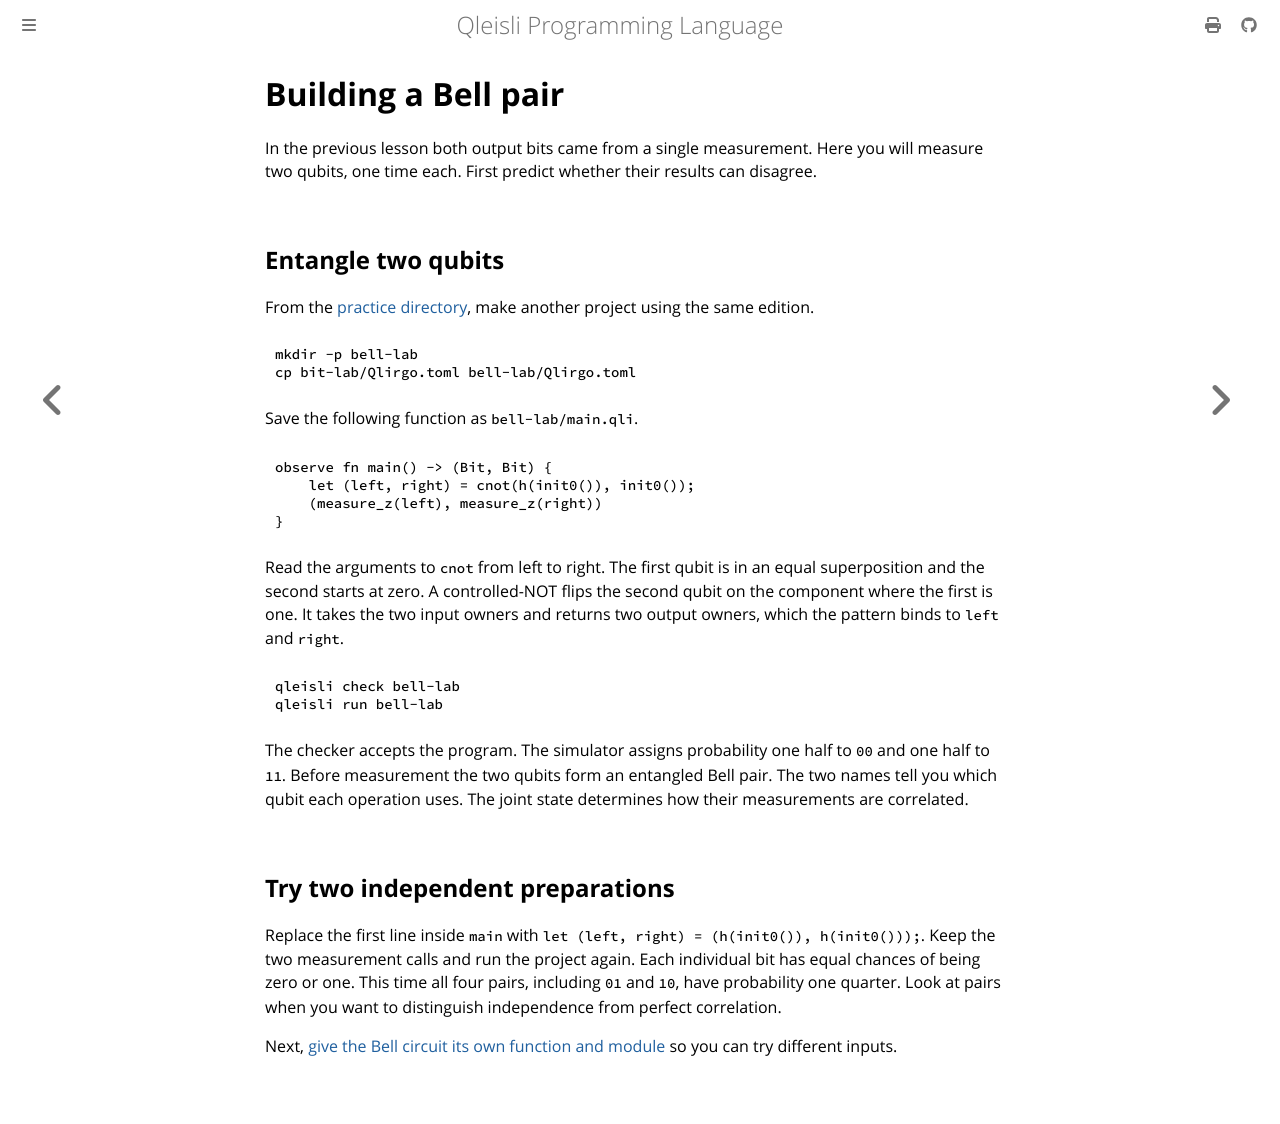

repository: MGYamada/Qleisli · page: learn/bell-pair.html · generator: mdbook

# Building a Bell pair

In the previous lesson both output bits came from a single measurement.
Here you will measure two qubits, one time each. First predict whether
their results can disagree.

## Entangle two qubits

From the [practice directory](first-qubit.md#prepare-and-measure), make
another project using the same edition.

```sh
mkdir -p bell-lab
cp bit-lab/Qlirgo.toml bell-lab/Qlirgo.toml
```

Save the following function as `bell-lab/main.qli`.

```qli
observe fn main() -> (Bit, Bit) {
    let (left, right) = cnot(h(init0()), init0());
    (measure_z(left), measure_z(right))
}
```

Read the arguments to `cnot` from left to right. The first qubit is in an
equal superposition and the second starts at zero. A controlled-NOT
flips the second qubit on the component where the first is one. It takes
the two input owners and returns two output owners, which the pattern
binds to `left` and `right`.

```sh
qleisli check bell-lab
qleisli run bell-lab
```

The checker accepts the program. The simulator assigns probability one half
to `00` and one half to `11`. Before measurement the two qubits form an
entangled Bell pair. The two names tell you which qubit each operation uses.
The joint state determines how their measurements are correlated.

## Try two independent preparations

Replace the first line inside `main` with
`let (left, right) = (h(init0()), h(init0()));`. Keep the two measurement
calls and run the project again. Each individual bit has equal chances
of being zero or one. This time all four pairs, including `01` and
`10`, have probability one quarter. Look at pairs when you want to
distinguish independence from perfect correlation.

Next, [give the Bell circuit its own function and module](functions-and-modules.md)
so you can try different inputs.
